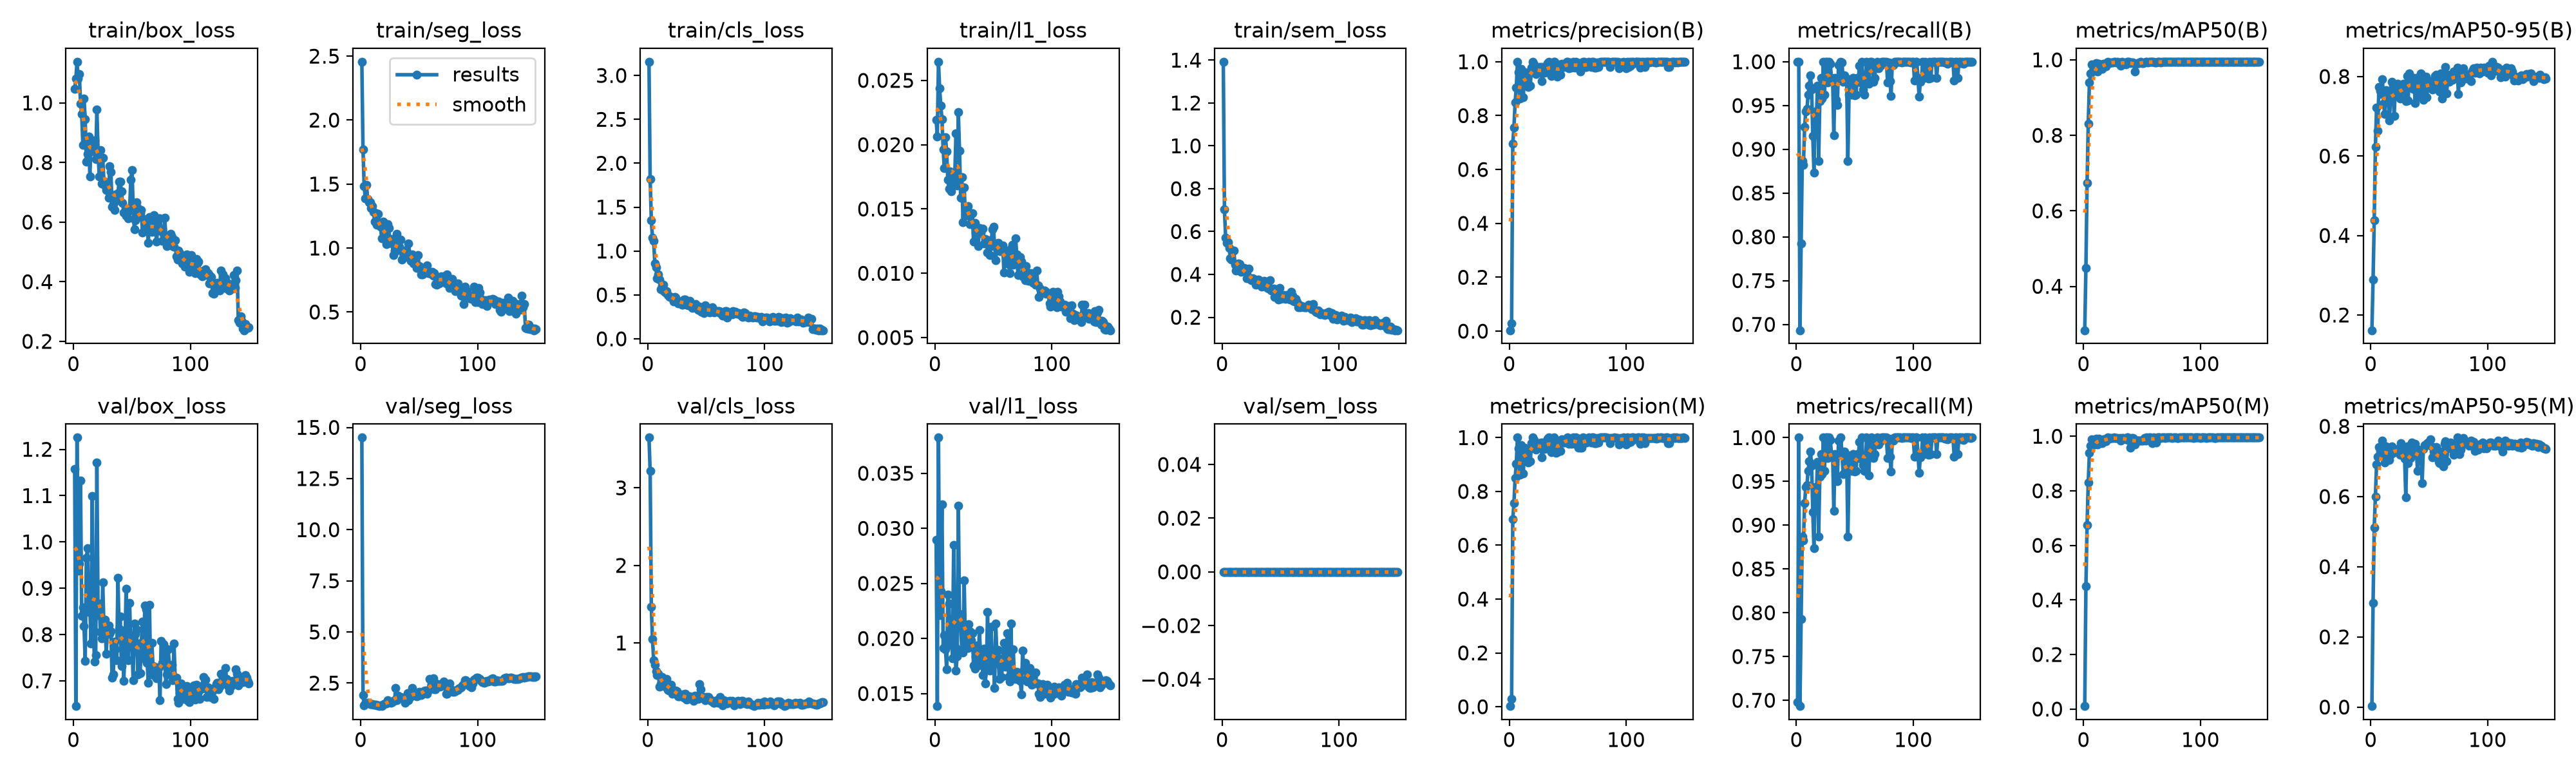

The data file committed next to this chart (first rows):
epoch, time, train/box_loss, train/seg_loss, train/cls_loss, train/l1_loss, train/sem_loss, metrics/precision(B), metrics/recall(B), metrics/mAP50(B), metrics/mAP50-95(B), metrics/precision(M), metrics/recall(M), metrics/mAP50(M), metrics/mAP50-95(M), val/box_loss, val/seg_loss, val/cls_loss, val/l1_loss, val/sem_loss, lr/pg0, lr/pg1, lr/pg2
1, 6.251, 1.048, 2.456, 3.156, 0.02193, 1.392, 0.00333, 1, 0.2837, 0.1616, 0.00233, 0.6981, 0.01075, 0.00276, 1.158, 14.5, 3.648, 0.02895, 0, 0.0003272, 0.0003272, 0.06761
2, 11.32, 1.081, 1.77, 1.819, 0.02065, 0.7042, 0.02794, 1, 0.4493, 0.2889, 0.02794, 1, 0.4493, 0.2967, 0.6455, 1.912, 3.215, 0.01386, 0, 0.0006561, 0.0006561, 0.03461
3, 16.4, 1.138, 1.486, 1.35, 0.02645, 0.5711, 0.6966, 0.6934, 0.6747, 0.4384, 0.6966, 0.6934, 0.6747, 0.5122, 1.225, 1.425, 1.467, 0.03824, 0, 0.0009807, 0.0009807, 0.001598
4, 21.47, 1.082, 1.386, 1.152, 0.02439, 0.5473, 0.7558, 0.7924, 0.8313, 0.6235, 0.7558, 0.7924, 0.8313, 0.6003, 0.9375, 1.501, 1.047, 0.02213, 0, 0.0009802, 0.0009802, 0.0009802
5, 26.53, 1.096, 1.493, 1.116, 0.02303, 0.5503, 0.8493, 0.8868, 0.9402, 0.7212, 0.8493, 0.8868, 0.9402, 0.6914, 0.9534, 1.499, 0.7797, 0.02428, 0, 0.0009736, 0.0009736, 0.0009736
6, 31.58, 0.9972, 1.385, 0.8584, 0.02197, 0.5233, 0.9034, 0.8824, 0.9643, 0.6632, 0.9034, 0.8824, 0.9643, 0.7136, 1.133, 1.541, 0.7206, 0.03218, 0, 0.000967, 0.000967, 0.000967
7, 36.63, 0.9637, 1.356, 0.8129, 0.01965, 0.4766, 1, 0.9253, 0.9885, 0.7731, 1, 0.9253, 0.9885, 0.7411, 0.8402, 1.544, 0.6323, 0.01911, 0, 0.0009604, 0.0009604, 0.0009604
8, 41.79, 0.8594, 1.357, 0.6872, 0.01816, 0.4677, 0.9612, 0.9434, 0.9855, 0.7638, 0.9612, 0.9434, 0.9855, 0.7286, 0.858, 1.463, 0.5842, 0.02033, 0, 0.0009538, 0.0009538, 0.0009538
9, 46.79, 1.015, 1.314, 0.7346, 0.02058, 0.5082, 0.8624, 0.9458, 0.9703, 0.7551, 0.8624, 0.9458, 0.9703, 0.7198, 0.8184, 1.488, 0.6045, 0.01903, 0, 0.0009472, 0.0009472, 0.0009472
10, 51.8, 0.9444, 1.329, 0.6765, 0.01946, 0.5105, 0.9724, 0.9623, 0.9888, 0.7933, 0.9724, 0.9623, 0.9888, 0.7585, 0.7427, 1.484, 0.4386, 0.0172, 0, 0.0009406, 0.0009406, 0.0009406
11, 56.77, 0.8038, 1.285, 0.5624, 0.01726, 0.4458, 0.945, 0.973, 0.9915, 0.7311, 0.945, 0.973, 0.9915, 0.7392, 0.9662, 1.438, 0.4718, 0.02398, 0, 0.000934, 0.000934, 0.000934
12, 61.74, 0.8281, 1.204, 0.6, 0.01659, 0.417, 0.867, 0.9842, 0.9698, 0.7055, 0.867, 0.9842, 0.9698, 0.6976, 0.9863, 1.45, 0.5586, 0.02316, 0, 0.0009274, 0.0009274, 0.0009274
13, 66.69, 0.8867, 1.27, 0.6151, 0.01795, 0.4441, 0.9625, 0.9681, 0.9902, 0.765, 0.9625, 0.9681, 0.9902, 0.7424, 0.8491, 1.458, 0.4448, 0.01943, 0, 0.0009208, 0.0009208, 0.0009208
14, 71.65, 0.7531, 1.179, 0.5414, 0.01638, 0.4512, 0.9417, 0.9153, 0.9793, 0.7547, 0.9417, 0.9153, 0.9793, 0.7227, 0.8596, 1.427, 0.4775, 0.02079, 0, 0.0009142, 0.0009142, 0.0009142
15, 76.62, 0.8711, 1.267, 0.5248, 0.0176, 0.4469, 0.9391, 0.8735, 0.979, 0.7516, 0.9391, 0.8735, 0.979, 0.7129, 0.7812, 1.417, 0.4669, 0.0182, 0, 0.0009076, 0.0009076, 0.0009076
16, 81.59, 0.8375, 1.193, 0.5404, 0.01723, 0.4117, 0.9066, 0.9434, 0.9753, 0.6892, 0.9066, 0.9434, 0.9753, 0.7044, 1.1, 1.375, 0.5343, 0.02847, 0, 0.000901, 0.000901, 0.000901
17, 86.56, 0.8466, 1.169, 0.4955, 0.01779, 0.4196, 0.9611, 0.9314, 0.9889, 0.7557, 0.9611, 0.9314, 0.9889, 0.7194, 0.8096, 1.423, 0.3929, 0.01924, 0, 0.0008944, 0.0008944, 0.0008944
18, 91.5, 0.8731, 1.078, 0.4873, 0.02088, 0.4299, 0.9116, 0.9726, 0.9886, 0.7867, 0.9116, 0.9726, 0.9886, 0.7433, 0.7415, 1.383, 0.3884, 0.01707, 0, 0.0008878, 0.0008878, 0.0008878
19, 96.62, 0.8115, 1.207, 0.4762, 0.01681, 0.4307, 0.9781, 0.8868, 0.9819, 0.777, 0.9781, 0.8868, 0.9819, 0.7239, 0.7555, 1.453, 0.4073, 0.01838, 0, 0.0008812, 0.0008812, 0.0008812
20, 102.1, 0.9772, 1.114, 0.4733, 0.02251, 0.4128, 1, 0.9552, 0.993, 0.7001, 1, 0.9552, 0.993, 0.7301, 1.171, 1.473, 0.4621, 0.03205, 0, 0.0008746, 0.0008746, 0.0008746
21, 107.4, 0.84, 1.091, 0.4684, 0.01953, 0.3815, 0.9904, 0.9811, 0.9948, 0.7659, 0.9904, 0.9811, 0.9948, 0.7287, 0.8421, 1.517, 0.3423, 0.02224, 0, 0.000868, 0.000868, 0.000868
22, 112.4, 0.7521, 1.032, 0.429, 0.01585, 0.3878, 0.9807, 0.9579, 0.9912, 0.7651, 0.9807, 0.9579, 0.9912, 0.7338, 0.867, 1.513, 0.3833, 0.02114, 0, 0.0008614, 0.0008614, 0.0008614
23, 117.5, 0.8416, 1.188, 0.48, 0.01748, 0.4259, 0.9547, 1, 0.9928, 0.7821, 0.9547, 1, 0.9928, 0.7349, 0.8054, 1.654, 0.3544, 0.01904, 0, 0.0008548, 0.0008548, 0.0008548
24, 123.6, 0.7293, 1.156, 0.4683, 0.01398, 0.3827, 0.9646, 0.9623, 0.9926, 0.7557, 0.9646, 0.9623, 0.9926, 0.734, 0.7922, 1.574, 0.3876, 0.01874, 0, 0.0008482, 0.0008482, 0.0008482
25, 129.2, 0.8158, 1.039, 0.428, 0.01668, 0.3718, 0.962, 1, 0.9931, 0.7452, 0.962, 1, 0.9931, 0.7194, 0.9125, 1.584, 0.3738, 0.02525, 0, 0.0008416, 0.0008416, 0.0008416
26, 134.7, 0.7375, 1.069, 0.406, 0.01458, 0.3813, 0.98, 1, 0.9948, 0.7629, 0.98, 1, 0.9948, 0.7518, 0.8164, 1.532, 0.3112, 0.01944, 0, 0.000835, 0.000835, 0.000835
27, 140.3, 0.7229, 1.035, 0.4244, 0.01474, 0.3783, 0.981, 0.9763, 0.9939, 0.7709, 0.981, 0.9763, 0.9939, 0.7203, 0.8316, 1.575, 0.3125, 0.02097, 0, 0.0008284, 0.0008284, 0.0008284
28, 145.8, 0.7081, 0.9449, 0.4088, 0.01522, 0.366, 0.927, 1, 0.9926, 0.7821, 0.927, 1, 0.9926, 0.7272, 0.7579, 1.631, 0.3158, 0.01912, 0, 0.0008218, 0.0008218, 0.0008218
29, 151.3, 0.7059, 0.9805, 0.386, 0.01447, 0.3511, 0.9814, 0.9976, 0.9944, 0.7765, 0.9814, 0.9976, 0.9944, 0.7086, 0.8105, 1.674, 0.3129, 0.02129, 0, 0.0008152, 0.0008152, 0.0008152
30, 156.6, 0.6827, 0.9761, 0.3854, 0.01383, 0.3599, 0.9585, 0.9811, 0.9915, 0.7377, 0.9585, 0.9811, 0.9915, 0.598, 0.8196, 2.25, 0.34, 0.02064, 0, 0.0008086, 0.0008086, 0.0008086
31, 162.1, 0.7874, 1.109, 0.447, 0.0146, 0.3766, 0.9811, 0.9802, 0.9933, 0.8015, 0.9811, 0.9802, 0.9933, 0.7427, 0.8012, 1.672, 0.2916, 0.01983, 0, 0.000802, 0.000802, 0.000802
32, 167.4, 0.7685, 1.017, 0.4491, 0.01468, 0.369, 0.9604, 0.9161, 0.985, 0.74, 0.9604, 0.9161, 0.985, 0.6952, 0.807, 1.869, 0.3467, 0.02049, 0, 0.0007954, 0.0007954, 0.0007954
33, 172.8, 0.6514, 1.011, 0.3874, 0.01248, 0.3593, 0.9957, 0.9811, 0.9943, 0.8077, 0.9957, 0.9811, 0.9943, 0.7099, 0.7069, 1.761, 0.2678, 0.01753, 0, 0.0007888, 0.0007888, 0.0007888
34, 178.3, 0.6608, 1.068, 0.3973, 0.01394, 0.3437, 1, 0.9562, 0.9937, 0.7855, 1, 0.9562, 0.9937, 0.7106, 0.7139, 1.837, 0.2748, 0.01729, 0, 0.0007822, 0.0007822, 0.0007822
35, 184, 0.6406, 0.9117, 0.3815, 0.01318, 0.3465, 0.9618, 0.9504, 0.9906, 0.795, 0.9618, 0.9504, 0.9906, 0.7534, 0.7844, 1.78, 0.3094, 0.01834, 0, 0.0007756, 0.0007756, 0.0007756
36, 189.5, 0.6923, 0.9693, 0.4326, 0.01336, 0.3705, 0.9462, 0.9963, 0.9885, 0.7681, 0.9462, 0.9963, 0.9885, 0.7236, 0.7684, 1.792, 0.3154, 0.01935, 0, 0.000769, 0.000769, 0.000769
37, 195.1, 0.6722, 0.9646, 0.3962, 0.01212, 0.3638, 0.9924, 0.9811, 0.9946, 0.7962, 0.9924, 0.9811, 0.9946, 0.7276, 0.7444, 1.719, 0.2788, 0.01755, 0, 0.0007624, 0.0007624, 0.0007624
38, 200.5, 0.6961, 0.9533, 0.3553, 0.01353, 0.3457, 0.9998, 1, 0.995, 0.7327, 0.9998, 1, 0.995, 0.7507, 0.9227, 1.552, 0.2855, 0.02076, 0, 0.0007558, 0.0007558, 0.0007558
39, 206, 0.7364, 0.9837, 0.3584, 0.0131, 0.338, 1, 0.9994, 0.995, 0.7966, 0.9811, 0.9807, 0.9851, 0.7369, 0.8127, 1.815, 0.2572, 0.01843, 0, 0.0007492, 0.0007492, 0.0007492
40, 211.4, 0.7351, 0.9491, 0.3908, 0.01342, 0.3345, 0.9628, 0.9768, 0.9919, 0.7495, 0.9442, 0.9582, 0.9585, 0.6727, 0.8387, 2.005, 0.3219, 0.01818, 0, 0.0007426, 0.0007426, 0.0007426
41, 216.8, 0.703, 1.036, 0.3948, 0.01345, 0.3743, 0.9456, 0.9843, 0.9929, 0.7976, 0.9456, 0.9843, 0.9929, 0.7195, 0.732, 1.667, 0.2855, 0.01669, 0, 0.000736, 0.000736, 0.000736
42, 222.3, 0.6643, 0.9219, 0.35, 0.0123, 0.3263, 0.9613, 0.9811, 0.9923, 0.7691, 0.9613, 0.9811, 0.9923, 0.732, 0.809, 1.784, 0.3079, 0.01907, 0, 0.0007294, 0.0007294, 0.0007294
43, 227.8, 0.6319, 0.8991, 0.3312, 0.01267, 0.3286, 0.9811, 0.9771, 0.9918, 0.8075, 0.9811, 0.9771, 0.9918, 0.7311, 0.6994, 1.853, 0.2802, 0.0159, 0, 0.0007228, 0.0007228, 0.0007228
44, 233.2, 0.6315, 0.9503, 0.3633, 0.01256, 0.3333, 0.9511, 0.8868, 0.9694, 0.7538, 0.9511, 0.8868, 0.9694, 0.6379, 0.7686, 2.271, 0.4717, 0.0172, 0, 0.0007162, 0.0007162, 0.0007162
45, 238.7, 0.6212, 0.8809, 0.324, 0.01163, 0.2961, 0.9925, 0.9623, 0.9892, 0.7414, 0.9925, 0.9623, 0.9829, 0.7355, 0.8988, 2.012, 0.3993, 0.02239, 0, 0.0007096, 0.0007096, 0.0007096
46, 244.1, 0.6411, 0.9123, 0.3106, 0.01258, 0.3196, 0.981, 0.9736, 0.9914, 0.7919, 0.981, 0.9736, 0.9846, 0.746, 0.7457, 1.968, 0.3129, 0.0172, 0, 0.000703, 0.000703, 0.000703
47, 249.5, 0.6123, 0.8967, 0.313, 0.01139, 0.3243, 0.9808, 0.9621, 0.9917, 0.8001, 0.9808, 0.9621, 0.9831, 0.7465, 0.7441, 1.911, 0.2836, 0.01706, 0, 0.0006964, 0.0006964, 0.0006964
48, 255, 0.6395, 0.8444, 0.293, 0.01211, 0.2842, 0.9934, 0.9811, 0.9937, 0.7476, 0.9934, 0.9811, 0.985, 0.7501, 0.8689, 1.862, 0.2995, 0.02108, 0, 0.0006898, 0.0006898, 0.0006898
49, 260.4, 0.7433, 0.9464, 0.3832, 0.0134, 0.336, 0.9985, 0.9811, 0.9943, 0.785, 0.9985, 0.9811, 0.985, 0.753, 0.7733, 1.889, 0.26, 0.01792, 0, 0.0006832, 0.0006832, 0.0006832
50, 265.9, 0.7743, 0.8607, 0.3477, 0.01364, 0.2854, 1, 0.9616, 0.9918, 0.7887, 1, 0.9616, 0.9843, 0.7487, 0.7861, 2.08, 0.2991, 0.01819, 0, 0.0006766, 0.0006766, 0.0006766
51, 271.3, 0.661, 0.8341, 0.3466, 0.01222, 0.2927, 0.9761, 0.9623, 0.9916, 0.7859, 0.9761, 0.9623, 0.9832, 0.7628, 0.7019, 1.974, 0.2753, 0.01553, 0, 0.00067, 0.00067, 0.00067
52, 276.8, 0.5765, 0.7956, 0.3044, 0.01103, 0.2891, 0.9969, 0.9811, 0.9928, 0.7711, 0.9969, 0.9811, 0.9928, 0.7436, 0.8232, 1.919, 0.3003, 0.02133, 0, 0.0006634, 0.0006634, 0.0006634
53, 282.2, 0.6069, 0.7941, 0.3008, 0.01203, 0.3041, 0.9771, 0.9811, 0.9939, 0.7665, 0.9771, 0.9811, 0.9846, 0.7118, 0.8017, 2.066, 0.2746, 0.01837, 0, 0.0006568, 0.0006568, 0.0006568
54, 287.7, 0.666, 0.8439, 0.3291, 0.01239, 0.2846, 0.9814, 0.9954, 0.9948, 0.7763, 0.9814, 0.9954, 0.9948, 0.7282, 0.8114, 2.105, 0.2546, 0.01893, 0, 0.0006502, 0.0006502, 0.0006502
55, 293.2, 0.6476, 0.8417, 0.3593, 0.01207, 0.3037, 1, 0.9761, 0.9938, 0.8008, 1, 0.9761, 0.9931, 0.7183, 0.7142, 2.139, 0.2493, 0.01631, 0, 0.0006436, 0.0006436, 0.0006436
56, 298.7, 0.6193, 0.8286, 0.3238, 0.0117, 0.3002, 0.9773, 1, 0.9948, 0.8051, 0.9773, 1, 0.9948, 0.7417, 0.7583, 2.142, 0.2297, 0.01755, 0, 0.000637, 0.000637, 0.000637
57, 304.1, 0.6295, 0.8631, 0.3027, 0.01182, 0.2935, 1, 0.9683, 0.9946, 0.7949, 1, 0.9683, 0.9946, 0.7107, 0.7163, 1.982, 0.2296, 0.01651, 0, 0.0006304, 0.0006304, 0.0006304
58, 309.5, 0.6402, 0.8025, 0.3167, 0.01218, 0.2832, 0.9922, 0.9623, 0.9939, 0.7745, 0.9922, 0.9623, 0.9939, 0.6992, 0.7819, 2.135, 0.2478, 0.01805, 0, 0.0006238, 0.0006238, 0.0006238
59, 315, 0.5654, 0.8131, 0.3128, 0.01008, 0.3184, 0.9811, 0.9811, 0.9943, 0.7622, 0.9621, 0.9623, 0.9757, 0.6948, 0.8278, 2.7, 0.2603, 0.01958, 0, 0.0006172, 0.0006172, 0.0006172
60, 320.5, 0.6095, 0.8007, 0.3162, 0.01176, 0.2994, 0.9953, 1, 0.995, 0.8071, 0.9953, 1, 0.995, 0.7279, 0.7484, 2.28, 0.2315, 0.01741, 0, 0.0006106, 0.0006106, 0.0006106
... 90 more rows
